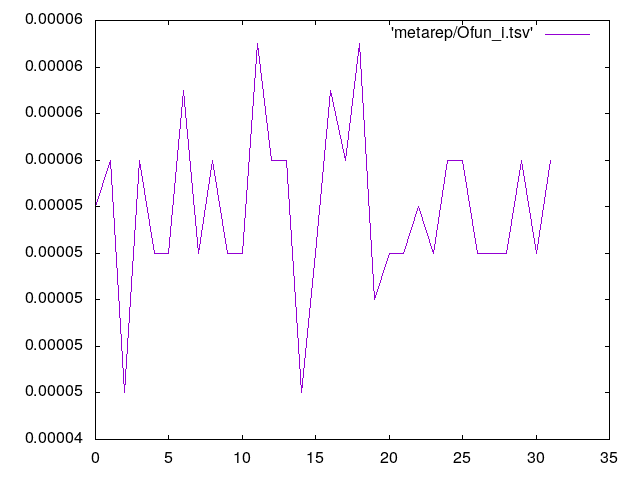

The table this chart was drawn from, first rows:
0	0.000054
1	0.000056
2	0.000046
3	0.000056
4	0.000052
5	0.000052
6	0.000059
7	0.000052
8	0.000056
9	0.000052
10	0.000052
11	0.000061
12	0.000056
13	0.000056
14	0.000046
15	0.000052
16	0.000059
17	0.000056
18	0.000061
19	0.000050
20	0.000052
21	0.000052
22	0.000054
23	0.000052
24	0.000056
25	0.000056
26	0.000052
27	0.000052
28	0.000052
29	0.000056
30	0.000052
31	0.000056
